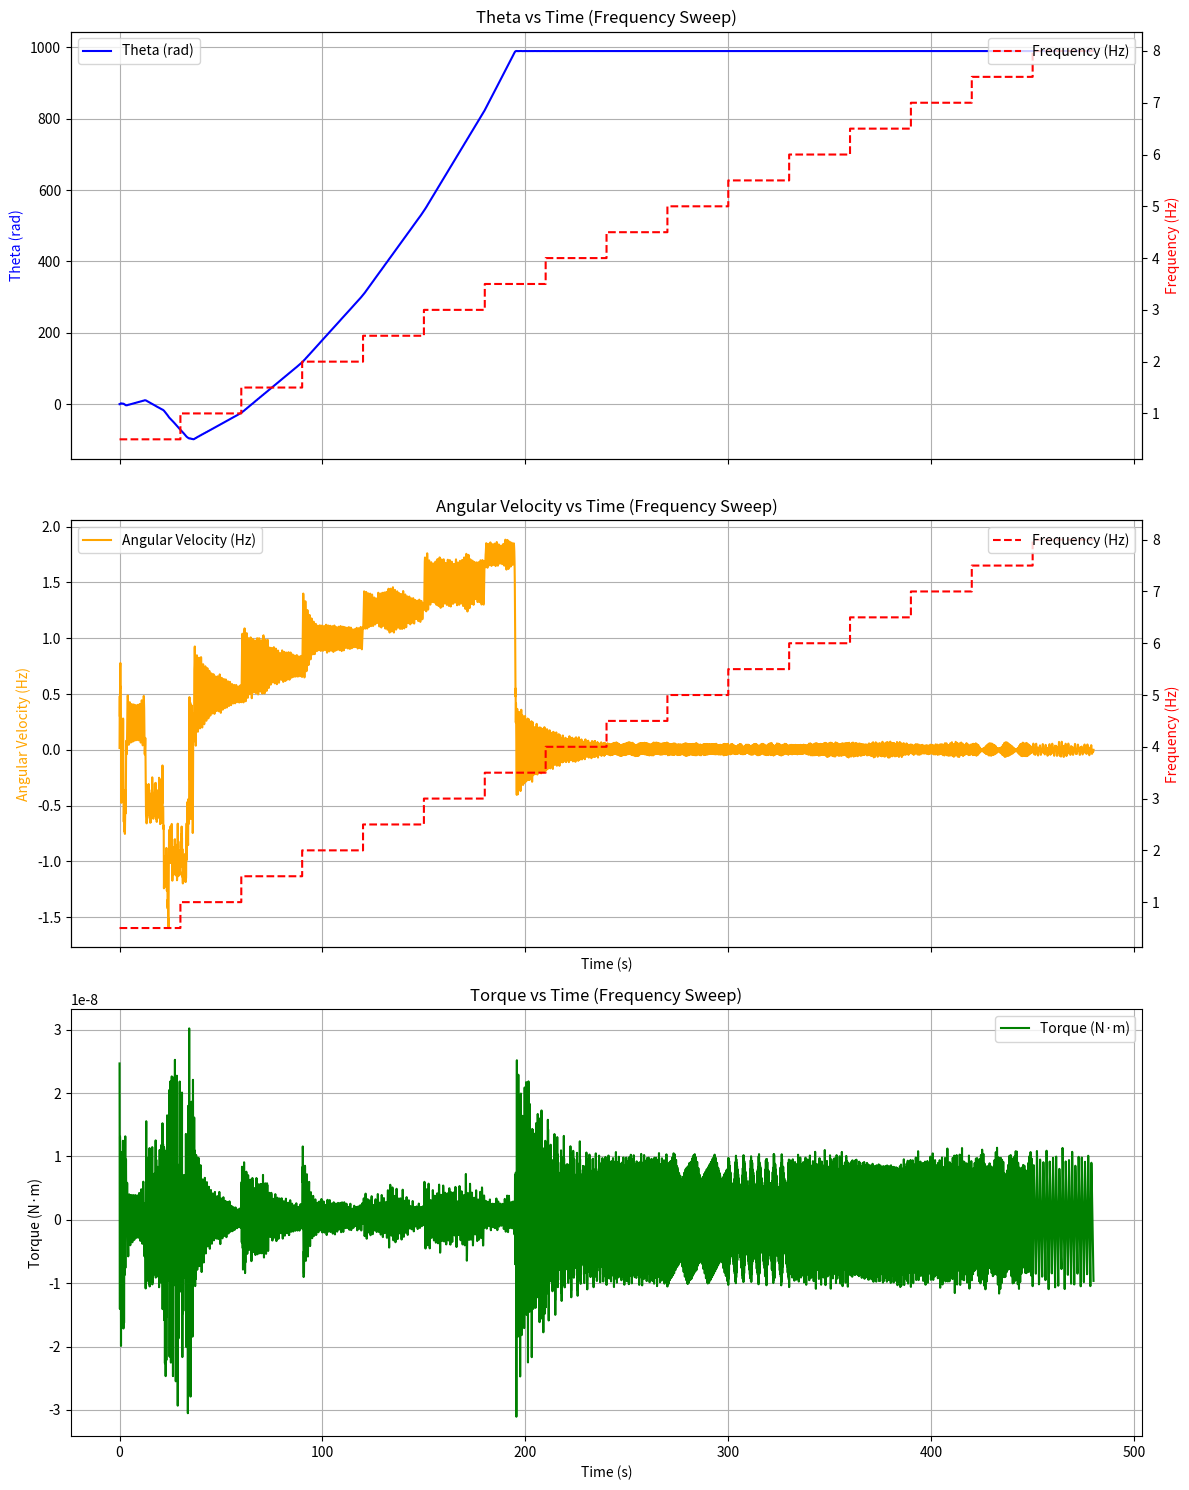

This chart was generated by the following Python code:
# -*- coding: utf-8 -*-
"""
Created on Mon Nov 25 15:52:34 2024

[redacted]
"""

import numpy as np
from scipy.integrate import solve_ivp
import matplotlib.pyplot as plt

# Constants
I = 4.667e-10  # Moment of inertia (kg·m²)
gamma = 0.118  # Friction coefficient (rad/s)
c = I * gamma  # Damping coefficient (N·m·s)
epsilon = 8.854e-12  # Permittivity (F/m)
A = 2e-6  # Effective area (m²)
V0 = 600  # Peak voltage (V)
R = 0.005  # Radius of rotor (m)
d0 = 0.001  # Baseline distance (m)

# Rotor arms and electrode angles
arm_angles = np.array([0, np.pi / 2])  # Arm 1 and Arm 2
electrode_angles = np.linspace(0, 2 * np.pi, 6, endpoint=False)  # 6 electrodes

# Precomputed constants
R2 = 2 * R
d0_squared = d0**2
epsilon_A = epsilon * A
R_epsilon_A = epsilon_A * R

# Precompute triangular waveforms on a time grid
time_grid = np.linspace(0, 1, 1000)
V1_table = V0 * (2 * np.abs(2 * (time_grid % 1) - 1) - 1)
V2_table = np.roll(V1_table, int(len(time_grid) / 3))
V3_table = np.roll(V1_table, int(2 * len(time_grid) / 3))

def electrode_voltages_precomputed(t, f):
    idx = int((f * t) % 1 * len(time_grid))
    v1 = V1_table[idx]
    v2 = V2_table[idx]
    v3 = V3_table[idx]
    return np.array([v1, v2, v3, v1, v2, v3])

# Torque computation
def compute_torques_scalar(theta, t, f):
    angle_diff = theta + arm_angles[:, np.newaxis] - electrode_angles[np.newaxis, :]
    sin_half_angle_diff = np.sin(angle_diff / 2)
    distances_squared = d0_squared + (R2 * sin_half_angle_diff)**2
    voltages_squared = electrode_voltages_precomputed(t, f)**2
    torques = R_epsilon_A * voltages_squared / distances_squared * np.sign(np.sin(angle_diff))
    return np.sum(torques)
    #torques = R_epsilon_A * voltages_squared / distances_squared * np.sign(np.sin(angle_diff))*R2*sin_half_angle_diff/np.sqrt(distances_squared)
    
# Define the system of ODEs for theta and theta_dot
def equation_of_motion(t, y, f):
    theta, theta_dot = y
    total_tau = compute_torques_scalar(theta, t, f)
    theta_ddot = (total_tau - c * theta_dot) / I
    return [theta_dot, theta_ddot]

# Simulation parameters
t_span = (0, 30)  # Time range (s)
t_eval = np.linspace(t_span[0], t_span[1], 500)  
frequencies = np.arange(0.5, 8.5, 0.5)  # Frequencies from 0.5 Hz to 8 Hz

# Initial conditions
theta_0 = 0.1  # Initial angular position (rad)
theta_dot_0 = 0.1  # Initial angular velocity (rad/s)
y0 = [theta_0, theta_dot_0]

# Arrays to store results
all_theta = []
all_theta_dot = []
all_time = []
all_frequency = []

# Frequency sweep loop
for frequency in frequencies:
    # Solve the ODE for the current frequency
    solution = solve_ivp(equation_of_motion, t_span, y0, t_eval=t_eval, method='RK45', args=(frequency,))
    
    # Extract results
    time_values = solution.t
    theta_values = solution.y[0]
    theta_dot_values = solution.y[1]
    
    # Append results
    all_time.extend(time_values + (all_time[-1] if all_time else 0))  # Adjust time for continuity
    all_theta.extend(theta_values)
    all_theta_dot.extend(theta_dot_values)
    all_frequency.extend([frequency] * len(time_values))  # Add frequency for each time step
    
    # Update initial conditions for the next frequency
    y0 = [theta_values[-1], theta_dot_values[-1]]

# Convert lists to NumPy arrays for operations
all_theta = np.array(all_theta)
all_theta_dot = np.array(all_theta_dot)
all_time = np.array(all_time)
all_frequency = np.array(all_frequency)

# Calculate overall torque
all_torques = np.array([
    compute_torques_scalar(theta, t, frequency)
    for theta, t, frequency in zip(all_theta, all_time, all_frequency)
])

# Updated plots to include torque
fig, axs = plt.subplots(3, 1, figsize=(12, 15), sharex=True)

# Plot Theta with frequency on the secondary y-axis
ax0 = axs[0]
ax1 = axs[0].twinx()
ax0.plot(all_time, all_theta, label="Theta (rad)", color='blue')
ax1.plot(all_time, all_frequency, label="Frequency (Hz)", color='red', linestyle='--')
ax0.set_ylabel("Theta (rad)", color='blue')
ax1.set_ylabel("Frequency (Hz)", color='red')
ax0.set_title("Theta vs Time (Frequency Sweep)")
ax0.legend(loc="upper left")
ax1.legend(loc="upper right")
ax0.grid(True)

# Plot Angular Velocity with frequency on the secondary y-axis
ax2 = axs[1]
ax3 = axs[1].twinx()
ax2.plot(all_time, all_theta_dot / (2 * np.pi), label="Angular Velocity (Hz)", color='orange')
ax3.plot(all_time, all_frequency, label="Frequency (Hz)", color='red', linestyle='--')
ax2.set_xlabel("Time (s)")
ax2.set_ylabel("Angular Velocity (Hz)", color='orange')
ax3.set_ylabel("Frequency (Hz)", color='red')
ax2.set_title("Angular Velocity vs Time (Frequency Sweep)")
ax2.legend(loc="upper left")
ax3.legend(loc="upper right")
ax2.grid(True)

# Plot Torque
axs[2].plot(all_time, all_torques, label="Torque (N·m)", color='green')
axs[2].set_xlabel("Time (s)")
axs[2].set_ylabel("Torque (N·m)")
axs[2].set_title("Torque vs Time (Frequency Sweep)")
axs[2].legend()
axs[2].grid(True)

# Adjust layout
plt.tight_layout()
plt.show()
